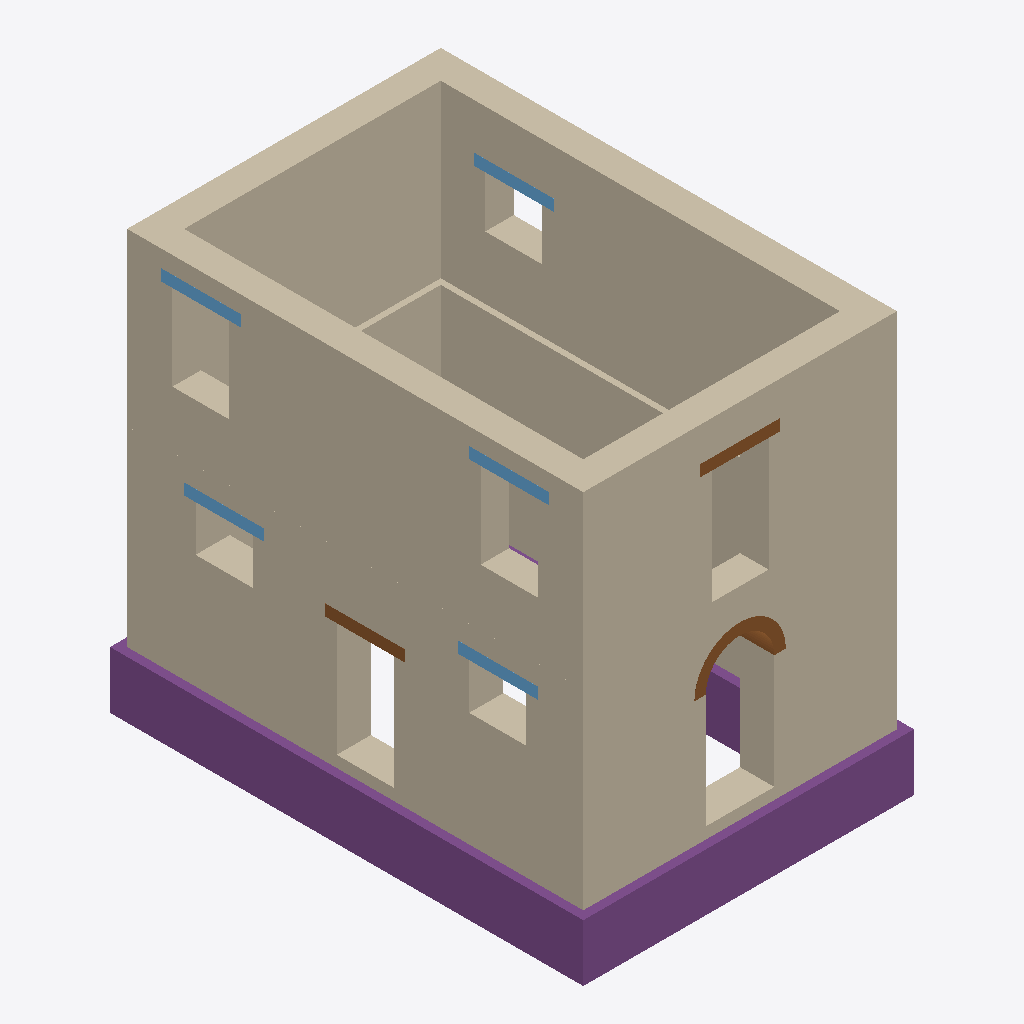
Isometric view of an IFC building model (IFC-SPF (STEP), schema IFC4, length unit metre), seen from the south-west, elements coloured by IFC class: 8 walls (beige), 5 windows (light blue), 4 footings (purple), 3 doors (brown).
Extent 5.8 m × 8.3 m × 7.3 m (x, y, z). Storeys (4): Level 0 at 0.00 m; Level 1 at 3.35 m; Level 2 at 6.35 m; Level 3 at 8.26 m. Elements (20): 8 IfcWall, 5 IfcWindow, 4 IfcFooting, 3 IfcDoor.

HEADER;
FILE_DESCRIPTION(('ViewDefinition [DesignTransferView_V1.0]','RevitIdentifiers [VersionGUID: 534d7639-566c-4db3-90a2-42f73264c926, NumberOfSaves: 195]','ExchangeRequirement [Architecture]','CoordinateReference [CoordinateBase: Shared Coordinates, ProjectSite: Internal]'),'2;1');
FILE_NAME('0001','2023-09-14T15:35:23+00:00',(''),(''),'ODA SDAI 22.12','23.0.11.19 - Exporter 23.2.3.0 - Alternate UI 23','');
FILE_SCHEMA(('IFC4'));
ENDSEC;
DATA;
#89=IFCPROJECT('1MvqQEP4H5Ifq1ve80ZE_i',#18,'0001',$,$,'Project Name','Project Status',(#84),#81);
#113=IFCSITE('1MvqQEP4H5Ifq1ve80ZE_k',#18,'Default',$,$,#112,$,$,.ELEMENT.,(42,21,31,181945),(-71,-3,-24,-263305),0.0,$,$);
#94=IFCBUILDING('1MvqQEP4H5Ifq1ve80ZE_j',#18,'',$,$,#92,$,'',.ELEMENT.,$,$,#93);
#97=IFCBUILDINGSTOREY('3Aw$FV5MbAufEo59pkoNgA',#18,'Level 0',$,'Level:8mm Head',#96,$,'Level 0',.ELEMENT.,0.0);
#101=IFCBUILDINGSTOREY('3kSL0VGKv3gxJCujeqtuJj',#18,'Level 1',$,'Level:8mm Head',#100,$,'Level 1',.ELEMENT.,3.35);
#105=IFCBUILDINGSTOREY('39eXwoTzD8MeLcluiGvfZZ',#18,'Level 2',$,'Level:8mm Head',#104,$,'Level 2',.ELEMENT.,6.349999999999999);
#109=IFCBUILDINGSTOREY('2BtXB_hcrAJRfVgHExdPzX',#18,'Level 3',$,'Level:8mm Head',#108,$,'Level 3',.ELEMENT.,8.260582854123024);
#239=IFCWALL('1JJNOvLcnDiv2YGlSoO5S8',#18,'Basic Wall:StructuralMasonry4:302638',$,'Basic Wall:StructuralMasonry4',#224,#238,'302638',.NOTDEFINED.);
#137=IFCWALL('1JJNOvLcnDiv2YGlSoO4LF',#18,'Basic Wall:StructuralMasonry3:298089',$,'Basic Wall:StructuralMasonry3',#119,#136,'298089',.NOTDEFINED.);
#395=IFCWALL('1JJNOvLcnDiv2YGlSoOjwf',#18,'Basic Wall:StructuralMasonry4:399247',$,'Basic Wall:StructuralMasonry4',#380,#394,'399247',.NOTDEFINED.);
#203=IFCWALL('1JJNOvLcnDiv2YGlSoO5kf',#18,'Basic Wall:StructuralMasonry4:299663',$,'Basic Wall:StructuralMasonry4',#185,#202,'299663',.NOTDEFINED.);
#175=IFCWALL('1JJNOvLcnDiv2YGlSoO4GA',#18,'Basic Wall:StructuralMasonry3:298284',$,'Basic Wall:StructuralMasonry3',#160,#174,'298284',.NOTDEFINED.);
#369=IFCWALL('1JJNOvLcnDiv2YGlSoOHxD',#18,'Basic Wall:StructuralMasonry4:382955',$,'Basic Wall:StructuralMasonry4',#354,#368,'382955',.NOTDEFINED.);
#542=IFCFOOTING('1JJNOvLcnDiv2YGlSoOk4$',#18,'Wall Foundation:MasonryFooting:403481',$,'Wall Foundation:MasonryFooting',#531,#541,'403481',.STRIP_FOOTING.);
#496=IFCFOOTING('1JJNOvLcnDiv2YGlSoOk4b',#18,'Wall Foundation:MasonryFooting:403459',$,'Wall Foundation:MasonryFooting',#485,#495,'403459',.STRIP_FOOTING.);
#420=IFCWALL('3T$lX0eML6xxoTiy3k9Tu6',#18,'Basic Wall:StructuralMasonry3:399452',$,'Basic Wall:StructuralMasonry3',#405,#419,'399452',.NOTDEFINED.);
#467=IFCFOOTING('2DRcnhWSP4q9u_6IDdVCz7',#18,'Wall Foundation:MasonryFooting:403450',$,'Wall Foundation:MasonryFooting',#453,#466,'403450',.STRIP_FOOTING.);
#344=IFCWALL('1JJNOvLcnDiv2YGlSoONMj',#18,'Basic Wall:StructuralMasonry3:375947',$,'Basic Wall:StructuralMasonry3',#329,#343,'375947',.NOTDEFINED.);
#519=IFCFOOTING('1JJNOvLcnDiv2YGlSoOk4g',#18,'Wall Foundation:MasonryFooting:403468',$,'Wall Foundation:MasonryFooting',#508,#518,'403468',.STRIP_FOOTING.);
#587=IFCDOOR('1JJNOvLcnDiv2YGlSoOgWW',#18,'empty arch:StoneDoorArch:418054',$,'empty arch:StoneDoorArch',#810,#583,'418054',2.7999999999999914,1.6000000000000163,.DOOR.,.NOTDEFINED.,$);
#322=IFCWINDOW('1JJNOvLcnDiv2YGlSoO2_7',#18,'empty window:StoneWindows:321185',$,'empty window:StoneWindows',#749,#318,'321185',1.0000000000000067,1.4000000000000012,.WINDOW.,.NOTDEFINED.,$);
#273=IFCWINDOW('1JJNOvLcnDiv2YGlSoO2iz',#18,'empty window:StoneWindows:320027',$,'empty window:StoneWindows',#876,#269,'320027',1.7000000000000073,1.4000000000000012,.WINDOW.,.NOTDEFINED.,$);
#446=IFCWINDOW('1JJNOvLcnDiv2YGlSoOjI5',#18,'empty window:StoneWindows:400803',$,'empty window:StoneWindows',#898,#442,'400803',1.100000000000006,1.4000000000000006,.WINDOW.,.NOTDEFINED.,$);
#613=IFCDOOR('1JJNOvLcnDiv2YGlSoOgpt',#18,'empty door:StoneDoor:419281',$,'empty door:StoneDoor',#832,#609,'419281',2.199999999999975,1.3999999999999995,.DOOR.,.NOTDEFINED.,$);
#639=IFCDOOR('1JJNOvLcnDiv2YGlSoOgzC',#18,'empty door:StoneDoor:419434',$,'empty door:StoneDoor',#727,#635,'419434',2.199999999999975,1.3999999999999995,.DOOR.,.NOTDEFINED.,$);
#287=IFCWINDOW('1JJNOvLcnDiv2YGlSoO2sd',#18,'empty window:StoneWindows:320641',$,'empty window:StoneWindows',#854,#283,'320641',1.7000000000000073,1.4000000000000012,.WINDOW.,.NOTDEFINED.,$);
#310=IFCWINDOW('1JJNOvLcnDiv2YGlSoO2zo',#18,'empty window:StoneWindows:321108',$,'empty window:StoneWindows',#771,#306,'321108',1.0000000000000067,1.4000000000000012,.WINDOW.,.NOTDEFINED.,$);
ENDSEC;
